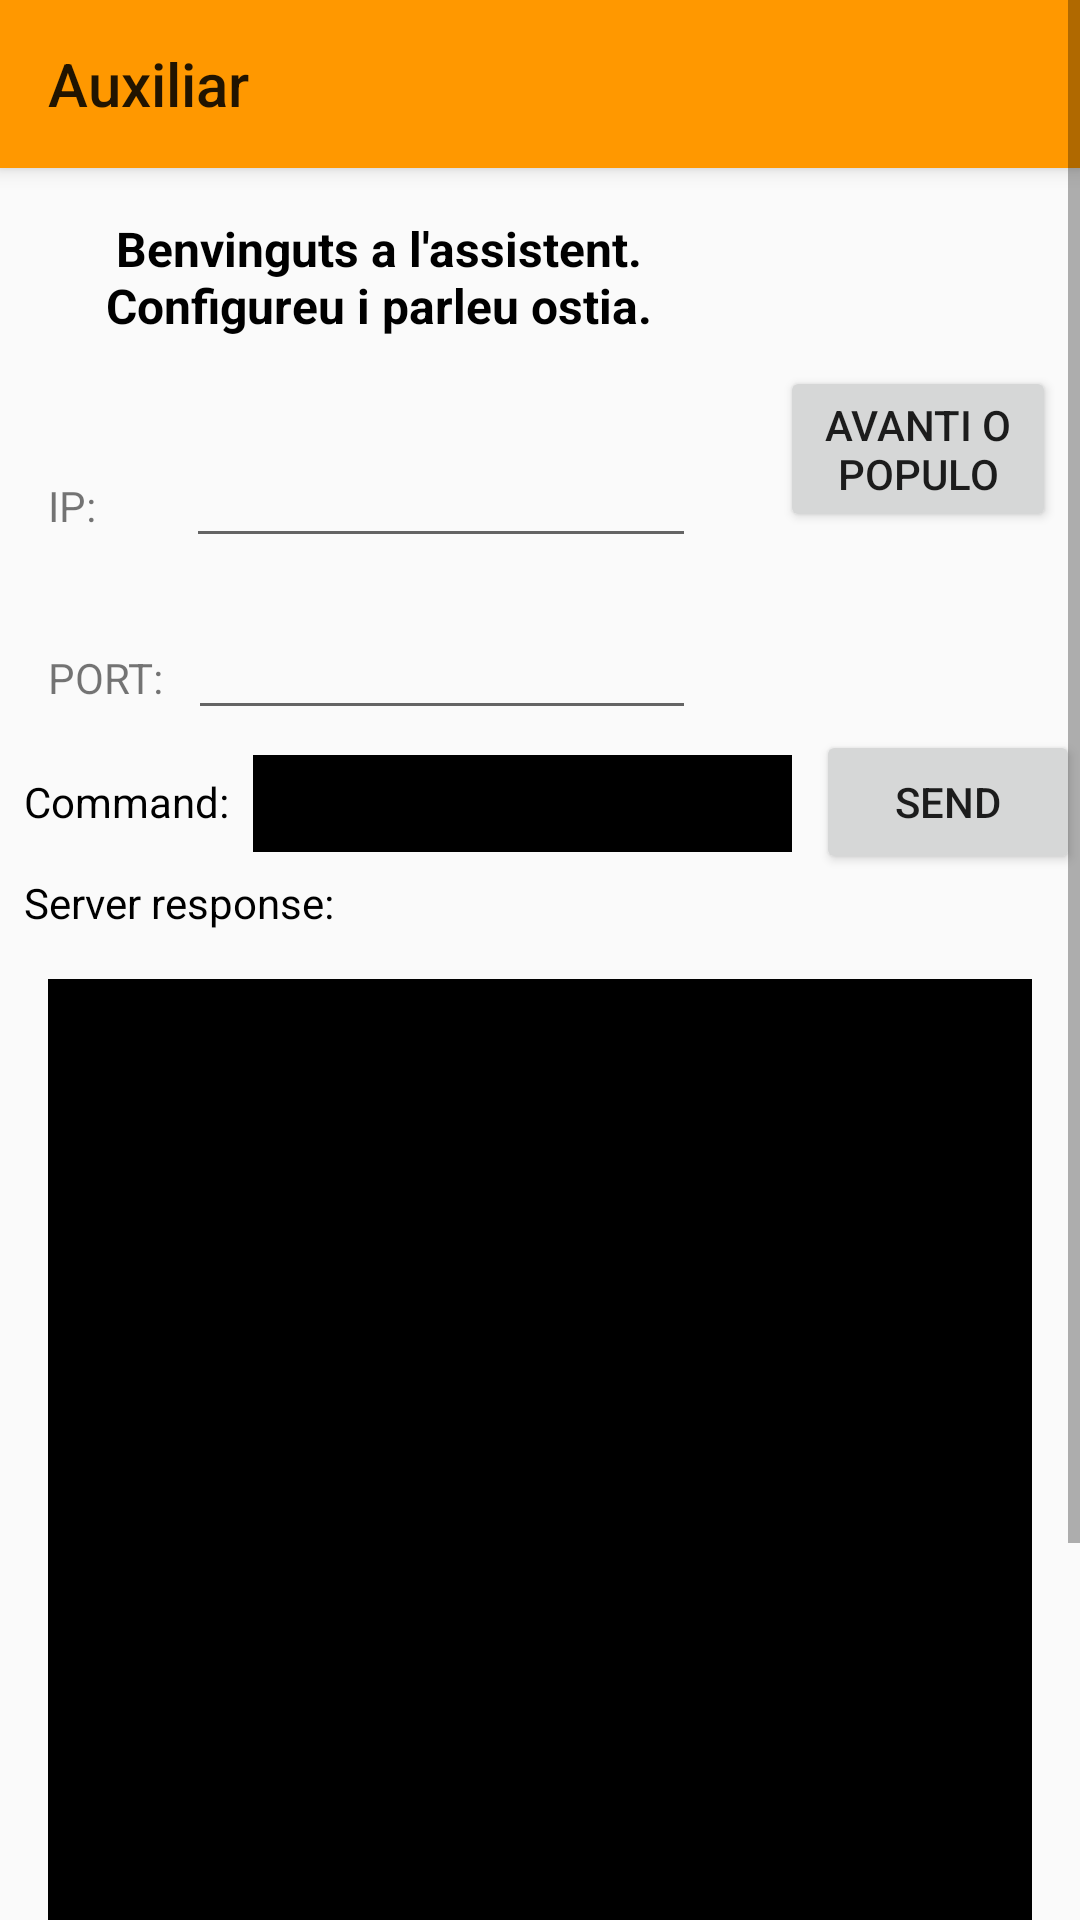

Android layout source for this screen:
<!-- AndroidManifest.xml: application theme Theme.AppCompat.Light.NoActionBar -->
<!-- res/layout/activity_auxiliar.xml -->
<?xml version="1.0" encoding="utf-8"?>
<ScrollView android:layout_width="match_parent"
    android:layout_height="match_parent"
    xmlns:android="http://schemas.android.com/apk/res/android"
    xmlns:tools="http://schemas.android.com/tools"
    xmlns:app="http://schemas.android.com/apk/res-auto">


    <LinearLayout

        android:layout_width="match_parent"
        android:layout_height="match_parent"
        android:orientation="vertical"
        tools:context=".MainActivity"
        >
        <android.support.v7.widget.Toolbar
            android:id="@+id/toolbar"
            android:layout_width="match_parent"
            android:layout_height="?attr/actionBarSize"
            android:background="#FF9800"
            android:elevation="4dp"
            android:theme="@style/ThemeOverlay.AppCompat.ActionBar"
            app:popupTheme="@style/ThemeOverlay.AppCompat.Light"
            app:title="@string/fora2"/>


        <LinearLayout
            android:layout_width="match_parent"
            android:layout_height="wrap_content">

            <LinearLayout

                android:layout_width="0dp"
                android:layout_height="wrap_content"
                android:layout_weight="3.5"
                android:orientation="vertical">

                <TextView
                    android:layout_width="match_parent"
                    android:layout_height="wrap_content"
                    android:layout_margin="16dp"
                    android:gravity="center"
                    android:text="Benvinguts a l'assistent. Configureu i parleu ostia."
                    android:textColor="@android:color/black"
                    android:textSize="16sp"
                    android:textStyle="bold" />

                <LinearLayout
                    android:layout_width="match_parent"
                    android:layout_height="wrap_content">

                    <TextView
                        android:layout_width="wrap_content"
                        android:layout_height="wrap_content"
                        android:layout_marginLeft="16dp"
                        android:layout_marginTop="16dp"
                        android:layout_marginRight="8dp"
                        android:layout_marginBottom="16dp"
                        android:text="IP:" />

                    <EditText
                        android:layout_width="match_parent"
                        android:layout_height="wrap_content"
                        android:layout_marginLeft="22dp"
                        android:layout_marginTop="16dp"
                        android:layout_marginRight="20dp"
                        android:id="@+id/ip"/>

                </LinearLayout>


                <LinearLayout
                    android:layout_width="match_parent"
                    android:layout_height="wrap_content">

                    <TextView
                        android:layout_width="wrap_content"
                        android:layout_height="wrap_content"
                        android:layout_marginLeft="16dp"
                        android:layout_marginTop="16dp"
                        android:layout_marginRight="8dp"
                        android:layout_marginBottom="16dp"
                        android:text="PORT:" />

                    <EditText
                        android:id="@+id/port"
                        android:layout_width="match_parent"
                        android:layout_height="wrap_content"
                        android:layout_marginTop="16dp"
                        android:layout_marginRight="20dp"
                        android:inputType="number" />

                </LinearLayout>


            </LinearLayout>

            <RelativeLayout
                android:layout_width="0dp"
                android:layout_height="match_parent"
                android:layout_weight="1.5">

                <Button
                    android:layout_width="match_parent"
                    android:layout_height="wrap_content"
                    android:layout_centerVertical="true"
                    android:layout_margin="8dp"
                    android:text="Avanti o Populo"
                    android:onClick="setIPPORT"
                    android:id="@+id/avanti"/>

            </RelativeLayout>


        </LinearLayout>


        <LinearLayout
            android:layout_width="match_parent"
            android:layout_height="wrap_content">

            <TextView
                android:layout_width="wrap_content"
                android:layout_height="wrap_content"
                android:layout_marginLeft="8dp"
                android:text="Command:"
                android:textColor="@android:color/black"
                />

            <EditText
                android:id="@+id/command"
                android:layout_width="0dp"
                android:layout_height="wrap_content"
                android:layout_marginLeft="8dp"
                android:layout_marginRight="8dp"
                android:layout_weight="1"
                android:background="@android:color/black"
                android:padding="8dp"
                android:textColor="@android:color/white"
                android:textSize="12sp"
                android:scrollbars="vertical"
                android:maxLines="3"/>


            <Button
                android:layout_width="wrap_content"
                android:layout_height="48dp"
                android:text="send"
                android:onClick="comando"
                android:textAllCaps="true"
                android:id="@+id/send"/>
        </LinearLayout>


        <TextView
            android:layout_width="wrap_content"
            android:layout_height="wrap_content"
            android:layout_marginLeft="8dp"
            android:text="Server response:"
            android:textColor="@android:color/black" />


        <TextView
            android:layout_width="match_parent"
            android:layout_height="390dp"
            android:id="@+id/response"
            android:layout_margin="16dp"
            android:background="@android:color/black"
            android:textColor="@android:color/white"
            android:padding="8dp"
            android:scrollbars="vertical"
            android:layout_weight="1"/>

        <RelativeLayout
            android:layout_width="match_parent"
            android:layout_height="wrap_content">

            <ImageButton
                android:id="@+id/mic"
                android:layout_width="wrap_content"
                android:layout_height="wrap_content"
                android:layout_gravity="center"
                android:background="@android:color/transparent"
                android:src="@drawable/baseline_mic_black_18dp"
                android:layout_centerHorizontal="true"
                android:onClick="getSpeechInput"
                />

            <Button
                android:layout_width="48dp"
                android:layout_height="48dp"
                android:text="veu"
                android:layout_alignParentRight="true"
                android:layout_marginRight="16dp"
                android:layout_marginBottom="16dp"
                android:background="#d90e0e"
                android:id="@+id/xerra"
                android:onClick="xerra"/>
        </RelativeLayout>




    </LinearLayout>

</ScrollView>
<!-- resources referenced by this layout -->
<resources>
  <string name="fora2">Auxiliar</string>
</resources>
